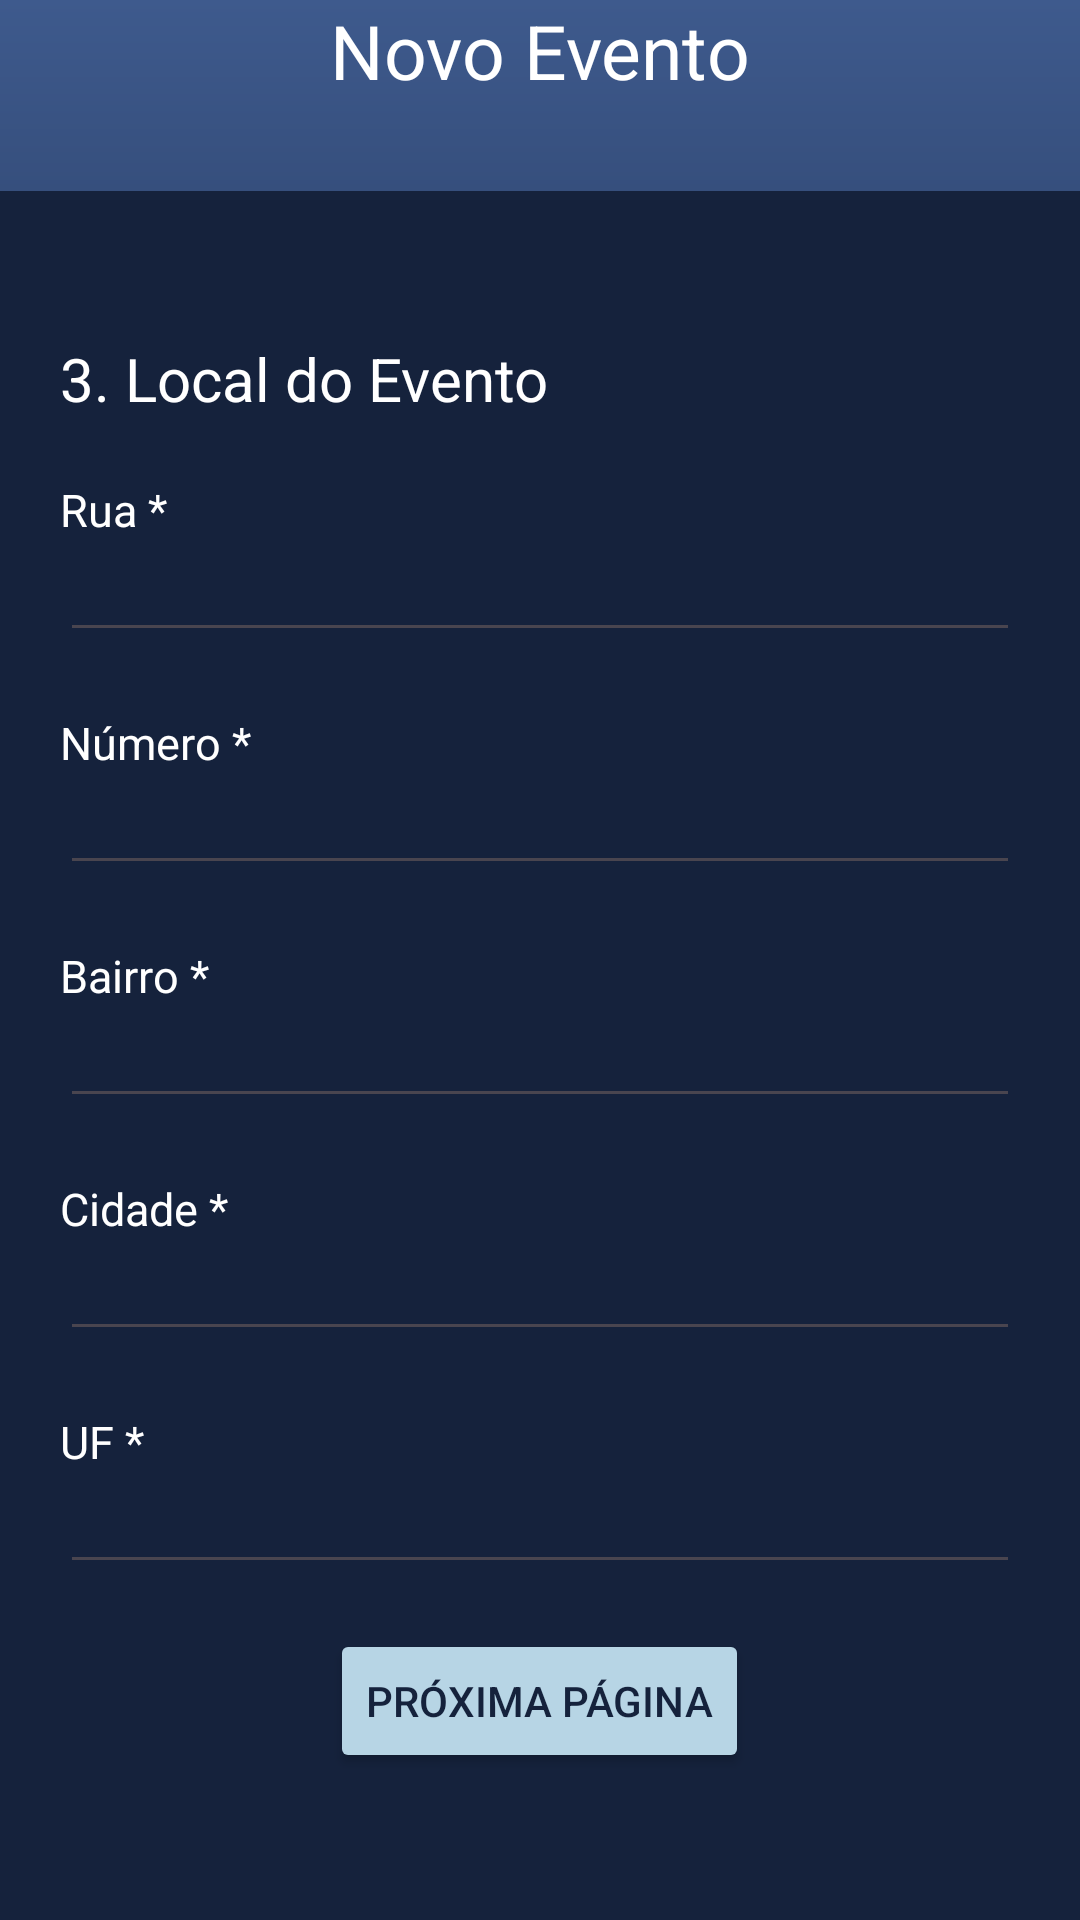

Reconstruct the res/layout file that produces this screen, plus the resources it refers to.
<!-- AndroidManifest.xml: application theme Theme.LoginExemplo -->
<!-- res/layout/activity_novo_evento3.xml -->
<?xml version="1.0" encoding="utf-8"?>
<androidx.constraintlayout.widget.ConstraintLayout xmlns:android="http://schemas.android.com/apk/res/android"
    xmlns:app="http://schemas.android.com/apk/res-auto"
    xmlns:tools="http://schemas.android.com/tools"
    android:id="@+id/main"
    android:layout_width="match_parent"
    android:layout_height="match_parent"
    tools:context=".ActivityNovoEvento3"
    android:background="@drawable/background">



    <androidx.appcompat.widget.AppCompatButton
        android:id="@+id/btnVoltarNovoEvento3"
        style="@style/ButtonVoltar"
        android:layout_width="30dp"
        android:layout_height="30dp"
        android:contentDescription="@string/voltar"
        android:src="@drawable/image_voltar"
        app:layout_constraintBottom_toBottomOf="parent"
        app:layout_constraintEnd_toEndOf="parent"
        app:layout_constraintHorizontal_bias="0.034"
        app:layout_constraintStart_toStartOf="parent"
        app:layout_constraintTop_toTopOf="parent"
        app:layout_constraintVertical_bias="0.022"
        android:onClick="Voltar" />

    <TextView
        android:id="@+id/textViewNovoEvento3"
        android:layout_width="wrap_content"
        android:layout_height="wrap_content"
        android:text="Novo Evento"
        android:textColor="#ffff"
        android:textSize="25sp"
        app:layout_constraintEnd_toEndOf="parent"
        app:layout_constraintStart_toStartOf="parent"
        tools:layout_editor_absoluteY="48dp"
        tools:ignore="MissingConstraints" />

    <View
        android:id="@+id/view"
        android:layout_width="match_parent"
        android:layout_height="wrap_content"
        app:layout_constraintTop_toBottomOf="@+id/textViewNovoEvento3"
        android:layout_marginTop="30dp"
        android:background="@drawable/containercomponentsbluedark" />

    <LinearLayout
        android:layout_width="match_parent"
        android:layout_height="wrap_content"
        android:layout_marginTop="30dp"
        android:orientation="vertical"
        app:layout_constraintBottom_toBottomOf="parent"
        app:layout_constraintTop_toBottomOf="@+id/textViewNovoEvento3"
        android:padding="20sp">

        <TextView
            android:id="@+id/textViewInfosTerciarias"
            android:layout_width="match_parent"
            android:layout_height="wrap_content"
            android:text="3. Local do Evento"
            android:textColor="#ffff"
            android:textSize="20sp" />

        <TextView
            android:id="@+id/textViewRua"
            android:layout_width="match_parent"
            android:layout_height="wrap_content"
            android:text="Rua *"
            android:textColor="#ffff"
            android:textSize="15sp"
            android:layout_marginTop="20sp" />

        <EditText
            android:id="@+id/editRua"
            android:layout_width="match_parent"
            android:layout_height="wrap_content"
            android:inputType="text"
            android:textColor="#ffff"
            android:textSize="15sp"
            android:maxLength="80" />

        <TextView
            android:id="@+id/textViewNumeroPredial"
            android:layout_width="match_parent"
            android:layout_height="wrap_content"
            android:text="Número *"
            android:textColor="#ffff"
            android:textSize="15sp"
            android:layout_marginTop="20sp"/>

        <EditText
            android:id="@+id/editNumeroPredial"
            android:layout_width="match_parent"
            android:layout_height="wrap_content"
            android:inputType="number"
            android:textColor="#ffff"
            android:textSize="15sp"
            android:maxLength="6" />

        <TextView
            android:id="@+id/textViewBairro"
            android:layout_width="match_parent"
            android:layout_height="wrap_content"
            android:text="Bairro *"
            android:textColor="#ffff"
            android:textSize="15sp"
            android:layout_marginTop="20sp"/>

        <EditText
            android:id="@+id/editBairro"
            android:layout_width="match_parent"
            android:layout_height="wrap_content"
            android:inputType="text"
            android:textColor="#ffff"
            android:textSize="15sp"
            android:maxLength="80" />

        <TextView
            android:id="@+id/textViewCidade"
            android:layout_width="match_parent"
            android:layout_height="wrap_content"
            android:text="Cidade *"
            android:textColor="#ffff"
            android:textSize="15sp"
            android:layout_marginTop="20sp"/>

        <EditText
            android:id="@+id/editCidade"
            android:layout_width="match_parent"
            android:layout_height="wrap_content"
            android:inputType="text"
            android:textColor="#ffff"
            android:textSize="15sp"
            android:maxLength="80" />

        <TextView
            android:id="@+id/textViewUF"
            android:layout_width="match_parent"
            android:layout_height="wrap_content"
            android:text="UF *"
            android:textColor="#ffff"
            android:textSize="15sp"
            android:layout_marginTop="20sp" />

        <EditText
            android:id="@+id/editUF"
            android:layout_width="match_parent"
            android:layout_height="wrap_content"
            android:inputType="text"
            android:textColor="#ffff"
            android:textSize="15sp"
            android:maxLength="2" />

        <Button
            android:id="@+id/buttonProximaPagina"
            android:layout_width="wrap_content"
            android:layout_height="wrap_content"
            android:text="Próxima página"
            android:layout_marginTop="15sp"
            android:layout_gravity="center"
            android:textColor="@color/bluedark"
            android:backgroundTint="@color/bluebaby"/>

    </LinearLayout>

</androidx.constraintlayout.widget.ConstraintLayout>
<!-- resources referenced by this layout -->
<resources>
  <color name="bluebaby">#B7D5E5</color>
  <color name="bluedark">#15223c</color>
  <!-- drawable background (drawable) -->
  <?xml version="1.0" encoding="utf-8"?>
  <shape xmlns:android="http://schemas.android.com/apk/res/android">
  
      <gradient
          android:startColor="@color/bluedark"
          android:centerColor="@color/bluedark"
          android:endColor="@color/bluelight"
          android:angle="90"
          />
  </shape>
  <!-- drawable containercomponentsbluedark (drawable) -->
  <?xml version="1.0" encoding="utf-8"?>
  <shape xmlns:android="http://schemas.android.com/apk/res/android">
      <solid android:color="@color/bluedark"/>
  </shape>
  <string name="voltar">Voltar</string>
  <style name="ButtonVoltar">
          <item name="android:background">@drawable/image_voltar</item>
          <item name="android:layout_margin">10dp</item>
          <item name="android:textColor">#FFFFFF</item>
          <item name="android:textSize">16sp</item>
          <item name="android:textStyle">bold</item>
      </style>
  <style name="Theme.LoginExemplo" parent="Base.Theme.LoginExemplo" />
  <color name="bluelight">#3e5a8d</color>
  <style name="Base.Theme.LoginExemplo" parent="Theme.Material3.DayNight.NoActionBar">
          
          
      </style>
</resources>
